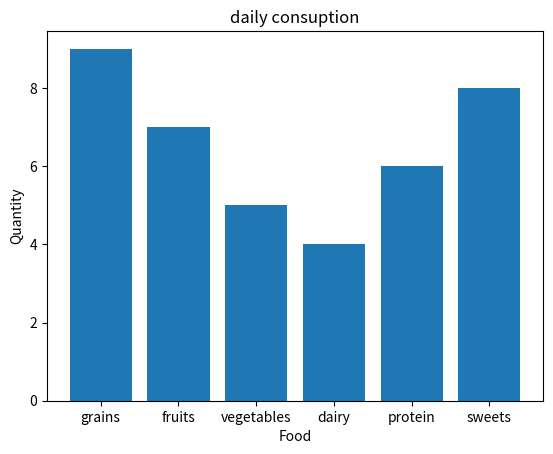

Write Python code to recreate this figure.
import matplotlib.pyplot as pld
import numpy as np

categories = np.array(["grains", "fruits", "vegetables", "dairy", "protein", "sweets"])
values = np.array([9, 7, 5, 4, 6, 8])

pld.bar(categories, values)

pld.title("daily consuption")
pld.xlabel("Food")
pld.ylabel("Quantity")


pld.show()
